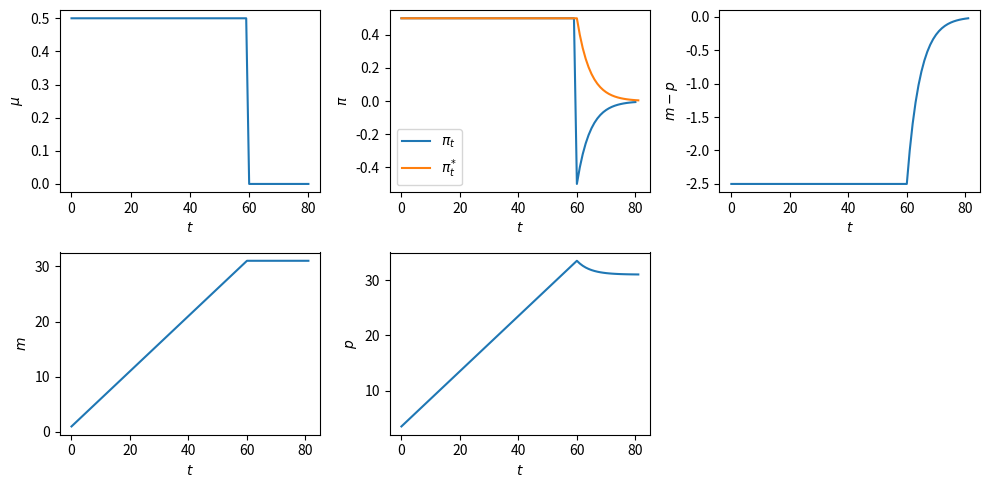
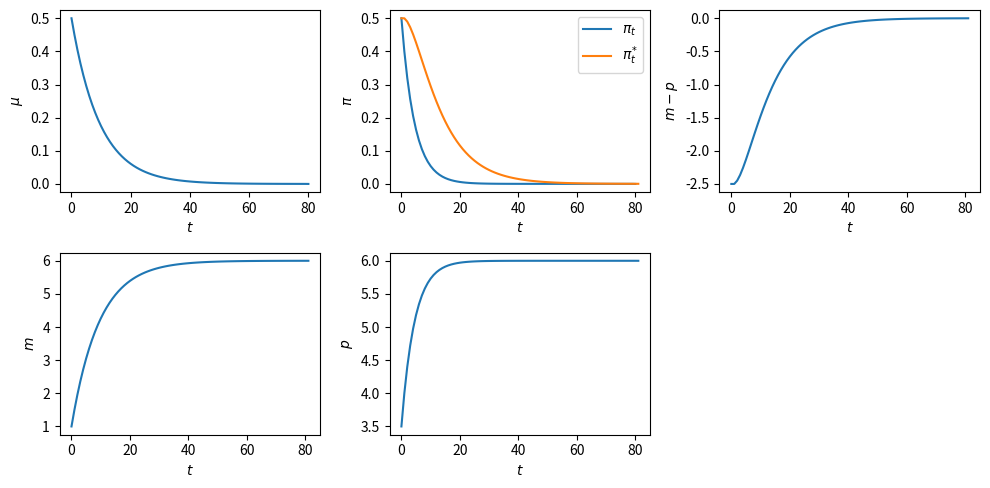

Source code (Python) for these figures, in order:
import numpy as np
from collections import namedtuple
import matplotlib.pyplot as plt

Cagan_Adaptive = namedtuple("Cagan_Adaptive", 
                        ["α", "m0", "Eπ0", "T", "λ"])

def create_cagan_model(α, m0, Eπ0, T, λ):
    return Cagan_Adaptive(α, m0, Eπ0, T, λ)

# parameters
T = 80
T1 = 60
α = 5
λ = 0.9   # 0.7
m0 = 1

μ0 = 0.5
μ_star = 0

md = create_cagan_model(α=α, m0=m0, Eπ0=μ0, T=T, λ=λ)

def solve(model, μ_seq):
    " Solve the Cagan model in finite time. "
    
    model_params = model.α, model.m0, model.Eπ0, model.T, model.λ
    α, m0, Eπ0, T, λ = model_params
    
    A = np.eye(T+2, T+2) - λ*np.eye(T+2, T+2, k=-1)
    B = np.eye(T+2, T+1, k=-1)
    C = -α*np.eye(T+1, T+2) + α*np.eye(T+1, T+2, k=1)
    Eπ0_seq = np.append(Eπ0, np.zeros(T+1))

    # Eπ_seq is of length T+2
    Eπ_seq = np.linalg.inv(A - (1-λ)*B @ C) @ ((1-λ) * B @ μ_seq + Eπ0_seq)

    # π_seq is of length T+1
    π_seq = μ_seq + C @ Eπ_seq

    D = np.eye(T+1, T+1) - np.eye(T+1, T+1, k=-1)
    m0_seq = np.append(m0, np.zeros(T))

    # m_seq is of length T+2
    m_seq = np.linalg.inv(D) @ (μ_seq + m0_seq)
    m_seq = np.append(m0, m_seq)

    # p_seq is of length T+2
    p_seq = m_seq + α * Eπ_seq

    return π_seq, Eπ_seq, m_seq, p_seq

def solve_and_plot(model, μ_seq):
    
    π_seq, Eπ_seq, m_seq, p_seq = solve(model, μ_seq)
    
    T_seq = range(model.T+2)
    
    fig, ax = plt.subplots(2, 3, figsize=[10,5], dpi=200)
    ax[0,0].plot(T_seq[:-1], μ_seq)
    ax[0,1].plot(T_seq[:-1], π_seq, label=r'$\pi_t$')
    ax[0,1].plot(T_seq, Eπ_seq, label=r'$\pi^{*}_{t}$')
    ax[0,2].plot(T_seq, m_seq - p_seq)
    ax[1,0].plot(T_seq, m_seq)
    ax[1,1].plot(T_seq, p_seq)
    
    x_lab = r'$t$'
    y_labs = [r'$\mu$', r'$\pi$', r'$m - p$', r'$m$', r'$p$']

    k = 0
    for i,j in zip([0, 0, 0, 1, 1], [0, 1, 2, 0, 1]):
        ax[i,j].set_xlabel(x_lab)
        ax[i,j].set_ylabel(y_labs[k])
        k = k + 1

    ax[0,1].legend()
    ax[1,2].set_axis_off()
    plt.tight_layout()
    plt.show()
    
    return π_seq, Eπ_seq, m_seq, p_seq

print(np.abs((λ - α*(1-λ))/(1 - α*(1-λ))))

print(λ - α*(1-λ))

μ_seq_1 = np.append(μ0*np.ones(T1), μ_star*np.ones(T+1-T1))

# solve and plot
π_seq_1, Eπ_seq_1, m_seq_1, p_seq_1 = solve_and_plot(md, μ_seq_1)

# parameters
ϕ = 0.9
μ_seq_2 = np.array([ϕ**t * μ0 + (1-ϕ**t)*μ_star for t in range(T)])
μ_seq_2 = np.append(μ_seq_2, μ_star)


# solve and plot
π_seq_2, Eπ_seq_2, m_seq_2, p_seq_2 = solve_and_plot(md, μ_seq_2)